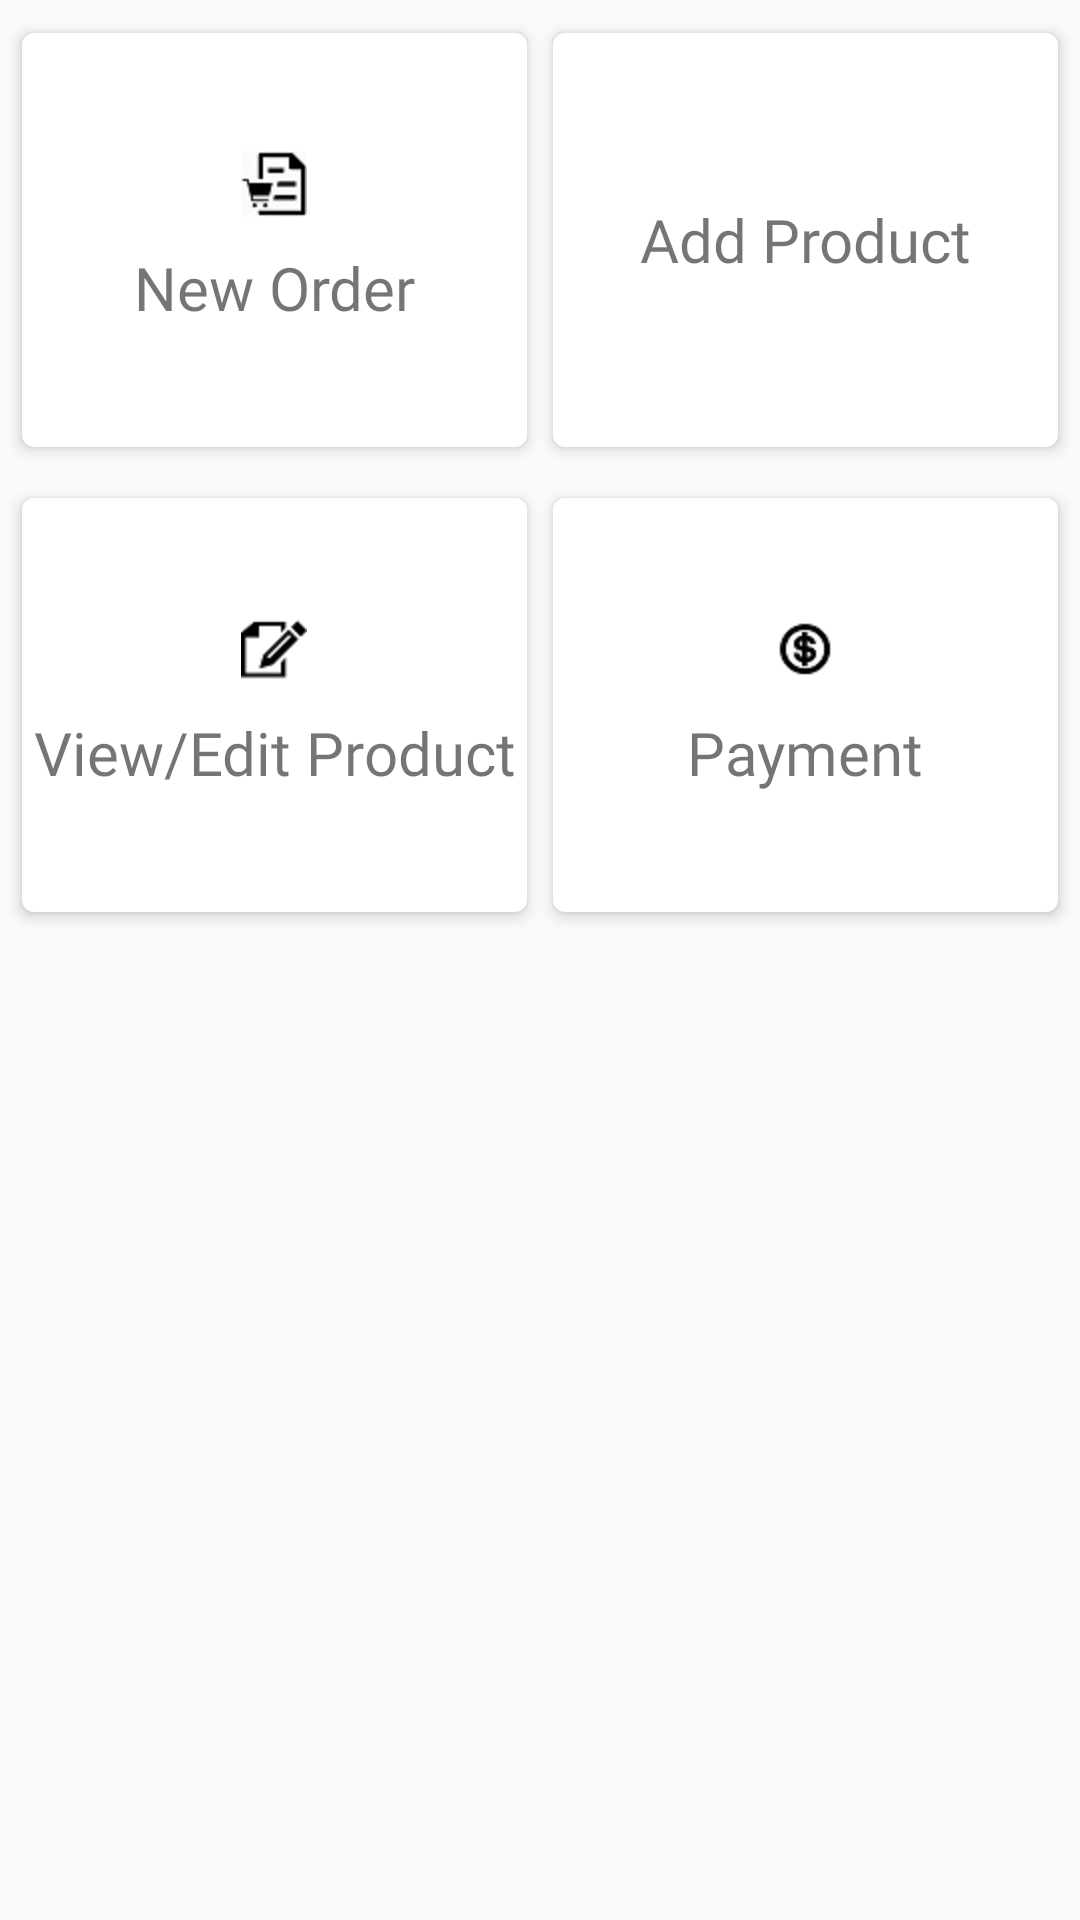

Android layout source for this screen:
<!-- AndroidManifest.xml: application theme AppTheme -->
<!-- res/layout/content_main.xml -->
<?xml version="1.0" encoding="utf-8"?>
<LinearLayout xmlns:android="http://schemas.android.com/apk/res/android"
    xmlns:app="http://schemas.android.com/apk/res-auto"
    xmlns:tools="http://schemas.android.com/tools"
    android:layout_width="match_parent"
    android:layout_height="match_parent"
    android:orientation="vertical"
    app:layout_behavior="@string/appbar_scrolling_view_behavior"
    tools:context=".activity.MainActivity"
    tools:showIn="@layout/app_bar_main">
<LinearLayout
    android:layout_width="match_parent"
    android:layout_height="150dp"
    android:orientation="horizontal"
    android:layout_marginTop="5dp"
    android:layout_marginRight="3dp"
    android:layout_marginLeft="3dp">
   <android.support.v7.widget.CardView
       android:id="@+id/newrderCV"
       xmlns:card_view="http://schemas.android.com/apk/res-auto"
       android:layout_width="match_parent"
       android:layout_height="match_parent"
       card_view:cardElevation="3dp"
       card_view:cardCornerRadius="4dp"
       card_view:cardUseCompatPadding="true"
       android:layout_weight=".5">
      <TextView
          android:layout_width="wrap_content"
          android:layout_height="wrap_content"
          android:gravity="center"
          android:layout_gravity="center"
          android:drawablePadding="10dp"
          android:text="@string/new_order"
          android:drawableTop="@mipmap/new_order"
          android:textSize="20sp"
          android:fontFamily="@font/celias_medium"/>
   </android.support.v7.widget.CardView>
   <android.support.v7.widget.CardView
       android:id="@+id/addproduct"
       xmlns:card_view="http://schemas.android.com/apk/res-auto"
       android:layout_width="match_parent"
       android:layout_height="match_parent"
       card_view:cardElevation="3dp"
       card_view:cardCornerRadius="4dp"
       card_view:cardUseCompatPadding="true"
       android:layout_weight=".5">
      <TextView
          android:layout_width="wrap_content"
          android:layout_height="wrap_content"
          android:gravity="center"
          android:layout_gravity="center"
          android:text="@string/new_addproduct"
          android:drawableTop="@mipmap/add_product"
          android:textSize="20sp"
          android:drawablePadding="10dp"
          android:fontFamily="@font/celias_medium"/>
   </android.support.v7.widget.CardView>
</LinearLayout>
<LinearLayout
    android:layout_width="match_parent"
    android:layout_height="150dp"
    android:orientation="horizontal"
    android:layout_marginTop="5dp"
    android:layout_marginRight="3dp"
    android:layout_marginLeft="3dp">
   <android.support.v7.widget.CardView
       android:id="@+id/vieweitCV"
       xmlns:card_view="http://schemas.android.com/apk/res-auto"
       android:layout_width="match_parent"
       android:layout_height="match_parent"
       card_view:cardElevation="3dp"
       card_view:cardCornerRadius="4dp"
       card_view:cardUseCompatPadding="true"
       android:layout_weight=".5">
      <TextView
          android:layout_width="wrap_content"
          android:layout_height="wrap_content"
          android:gravity="center"
          android:text="@string/new_viewedit"
          android:textSize="20sp"
          android:drawableTop="@mipmap/edit_product"
          android:layout_gravity="center"
          android:drawablePadding="10dp"
          android:fontFamily="@font/celias_medium"/>
   </android.support.v7.widget.CardView>
   <android.support.v7.widget.CardView
       android:id="@+id/completedorder"
       xmlns:card_view="http://schemas.android.com/apk/res-auto"
       android:layout_width="match_parent"
       android:layout_height="match_parent"
       card_view:cardElevation="3dp"
       card_view:cardCornerRadius="4dp"
       card_view:cardUseCompatPadding="true"
       android:layout_weight=".5"
       android:visibility="gone">
      <TextView
          android:layout_width="wrap_content"
          android:layout_height="wrap_content"
          android:gravity="center"
          android:text="@string/new_comletedorder"
          android:textSize="20sp"
          android:drawableTop="@mipmap/completed_order"
          android:layout_gravity="center"
          android:drawablePadding="10dp"
          android:fontFamily="@font/celias_medium"/>
   </android.support.v7.widget.CardView>
   <android.support.v7.widget.CardView
       xmlns:card_view="http://schemas.android.com/apk/res-auto"
       android:layout_width="match_parent"
       android:layout_height="150dp"
       card_view:cardElevation="3dp"
       card_view:cardCornerRadius="4dp"
       android:layout_weight=".5"
       card_view:cardUseCompatPadding="true">
      <TextView
          android:layout_width="wrap_content"
          android:layout_height="wrap_content"
          android:gravity="center"
          android:drawableTop="@mipmap/payment"
          android:drawablePadding="10dp"
          android:layout_gravity="center"
          android:text="@string/paymet"
          android:textSize="20sp"
          android:fontFamily="@font/celias_medium"/>
   </android.support.v7.widget.CardView>
</LinearLayout>




</LinearLayout>
<!-- resources referenced by this layout -->
<resources>
  <!-- mipmap completed_order: png bitmap (mipmap-hdpi, 1693 bytes) -->
  <!-- mipmap edit_product: png bitmap (mipmap-hdpi, 883 bytes) -->
  <!-- mipmap new_order: png bitmap (mipmap-hdpi, 1114 bytes) -->
  <!-- mipmap payment: png bitmap (mipmap-hdpi, 946 bytes) -->
  <string name="new_addproduct">Add Product</string>
  <string name="new_comletedorder">Completed Order</string>
  <string name="new_order">New Order</string>
  <string name="new_viewedit">View/Edit Product</string>
  <string name="paymet">Payment</string>
  <style name="AppTheme" parent="Theme.AppCompat.Light.DarkActionBar">
          
          <item name="colorPrimary">@color/colorPrimary</item>
          <item name="colorPrimaryDark">@color/colorPrimaryDark</item>
          <item name="colorAccent">@color/colorAccent</item>
      </style>
  <color name="colorPrimary">#F05A39</color>
  <color name="colorPrimaryDark">#C1482D</color>
  <color name="colorAccent">#F05A39</color>
</resources>
